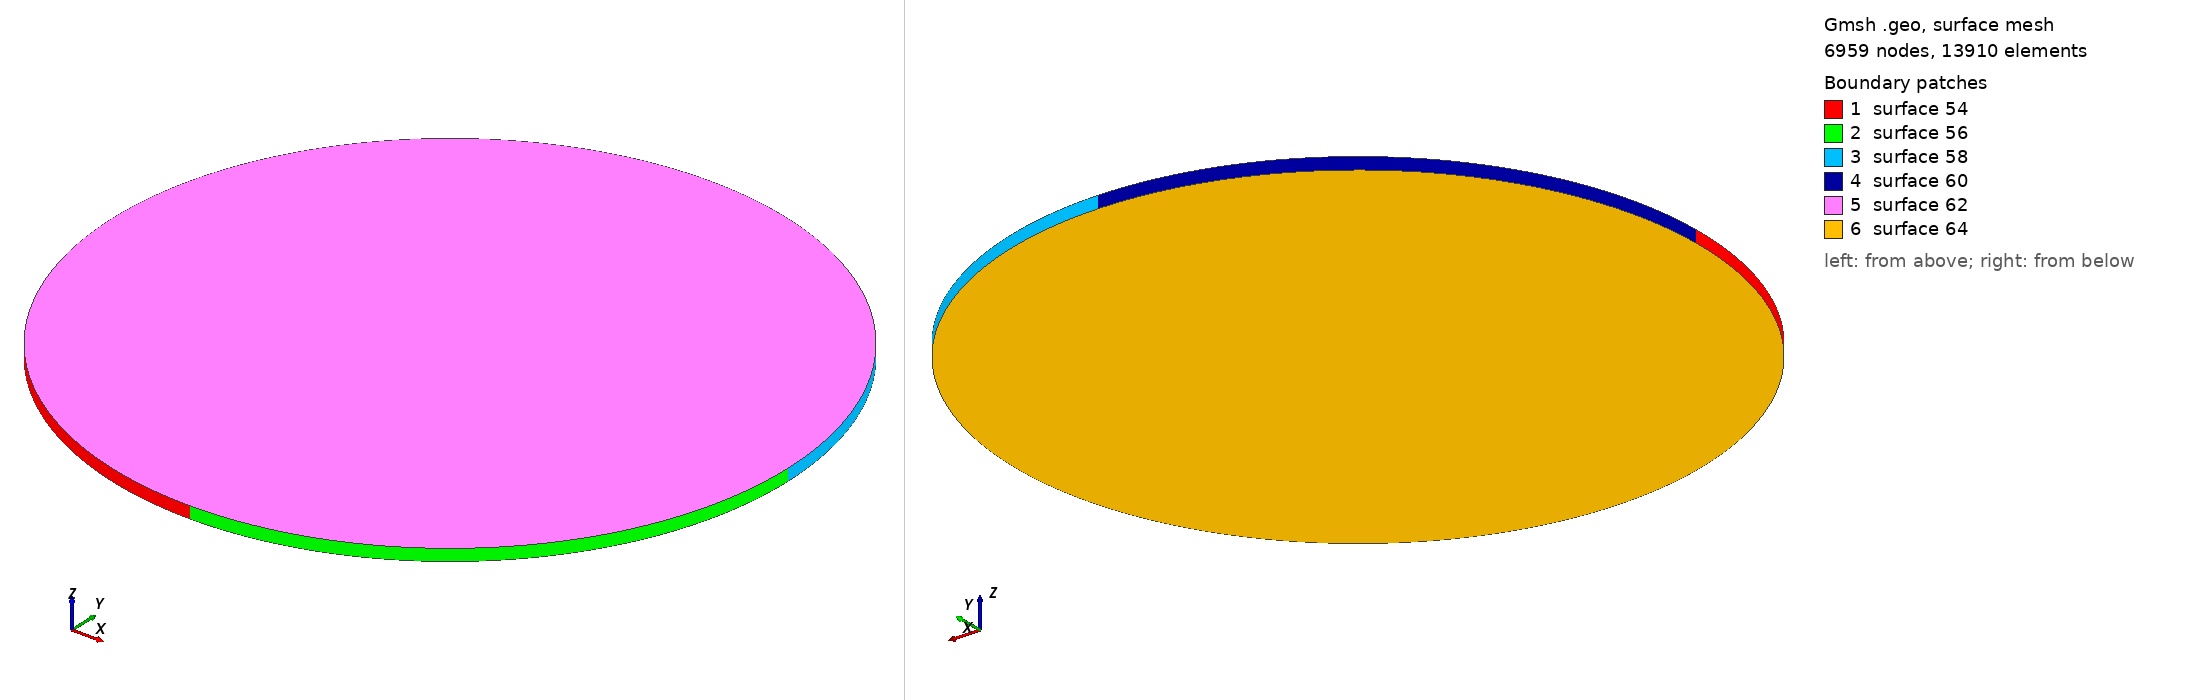

Gmsh geometry script, surface-meshed: 6959 nodes, 13910 surface elements. Boundary patches (legend numbers): 1 surface 54, 2 surface 56, 3 surface 58, 4 surface 60, 5 surface 62, 6 surface 64. Left view from above one corner, right view from below the opposite corner. The script declares no physical surfaces, so the legend lists its geometric surfaces. The drawing asked Gmsh for element sizes between 1% and 20% of the model's largest extent; the script's own settings can give other sizes.

=== cylinder_merge_2.geo (drawn) ===
volSize_px=10.0;
center_x=256;
center_y=256;
radius=294.103867936;
height=10.3332804037;
offset=25.;

// Upper circle
Point(1) = {center_x, center_y, -offset, volSize_px}; 
Point(2) = {-radius+center_x, center_y, -offset, volSize_px};
Point(3) = {center_x, center_y+radius, -offset, volSize_px};
Point(4) = {center_x+radius, center_y, -offset, volSize_px};
Point(5) = {center_x, -radius+center_y, -offset, volSize_px};
Point(6) = {center_x, center_y, -offset-height, volSize_px}; 
Point(7) = {-radius+center_x, center_y, -offset-height, volSize_px};
Point(8) = {center_x, center_y+radius, -offset-height, volSize_px};
Point(9) = {center_x+radius, center_y, -offset-height, volSize_px};
Point(10) = {center_x, -radius+center_y, -offset-height, volSize_px};

//Circles describing upper circle
Circle(41) = {2, 1, 3}; 
Circle(42) = {3, 1, 4}; 
Circle(43) = {4, 1, 5}; 
Circle(44) = {5, 1, 2};
Circle(45) = {7, 6, 8}; 
Circle(46) = {8, 6, 9}; 
Circle(47) = {9, 6, 10}; 
Circle(48) = {10, 6, 7};

//Lines connecting circles 
Line(49) = {2,7};
Line(50) = {3,8};
Line(51) = {4,9};
Line(52) = {5,10};

//Surfaces for disc
Line Loop(53) = {44, 49, -48, -52};
Ruled Surface(54) = {53};
Line Loop(55) = {52, -47, -51, 43};
Ruled Surface(56) = {55};
Line Loop(57) = {42, 51, -46, -50};
Ruled Surface(58) = {57};
Line Loop(59) = {50, -45, -49, 41};
Ruled Surface(60) = {59};
Line Loop(61) = {42, 43, 44, 41};
Ruled Surface(62) = {61};
Line Loop(63) = {45, 46, 47, 48};
Ruled Surface(64) = {63};
Surface Loop(65) = {64, 60, 58, 62, 56, 54};

//Volumes
Volume(80) = {65};
